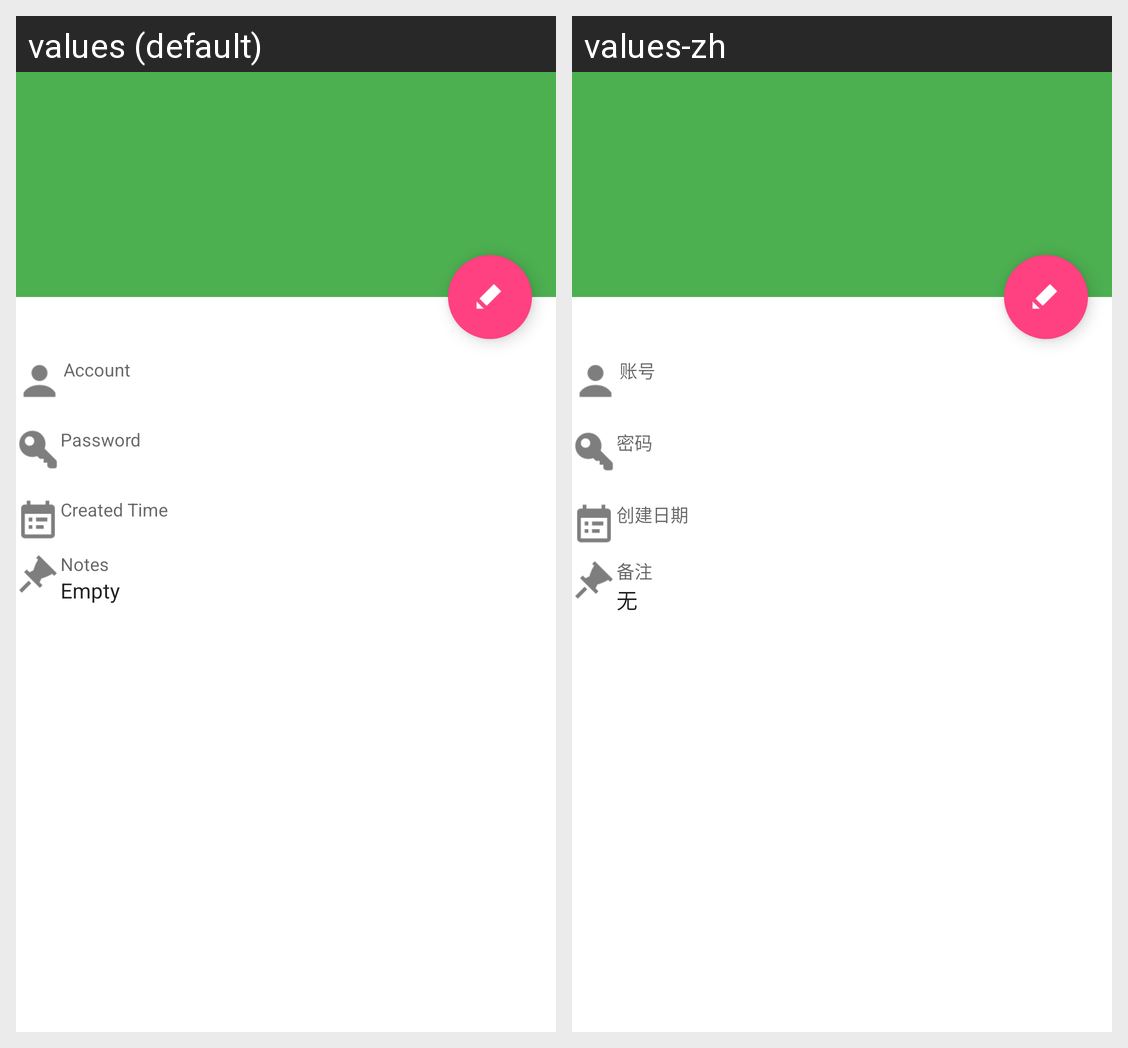

The same Android screen rendered under two of its app's locales, left to right. List the strings drawn on it with the default value and each locale's translation.
Android screen res/layout/activity_detail.xml rendered under 2 locales, left to right: values (default), values-zh. Device: Nexus 5 (rendered at 1080×1920; each locale shown at half size, 540×960, under a caption strip naming it); theme AppTheme.
Strings drawn on this screen, with the default value and each locale's value (text and hints the layout hard-codes, and strings that could not be matched under every locale, appear in the picture but are not listed):

key_account
  values: Account
  values-zh: 账号

key_password
  values: Password
  values-zh: 密码

key_time
  values: Created Time
  values-zh: 创建日期

key_note
  values: Notes
  values-zh: 备注

empty
  values: Empty
  values-zh: 无
